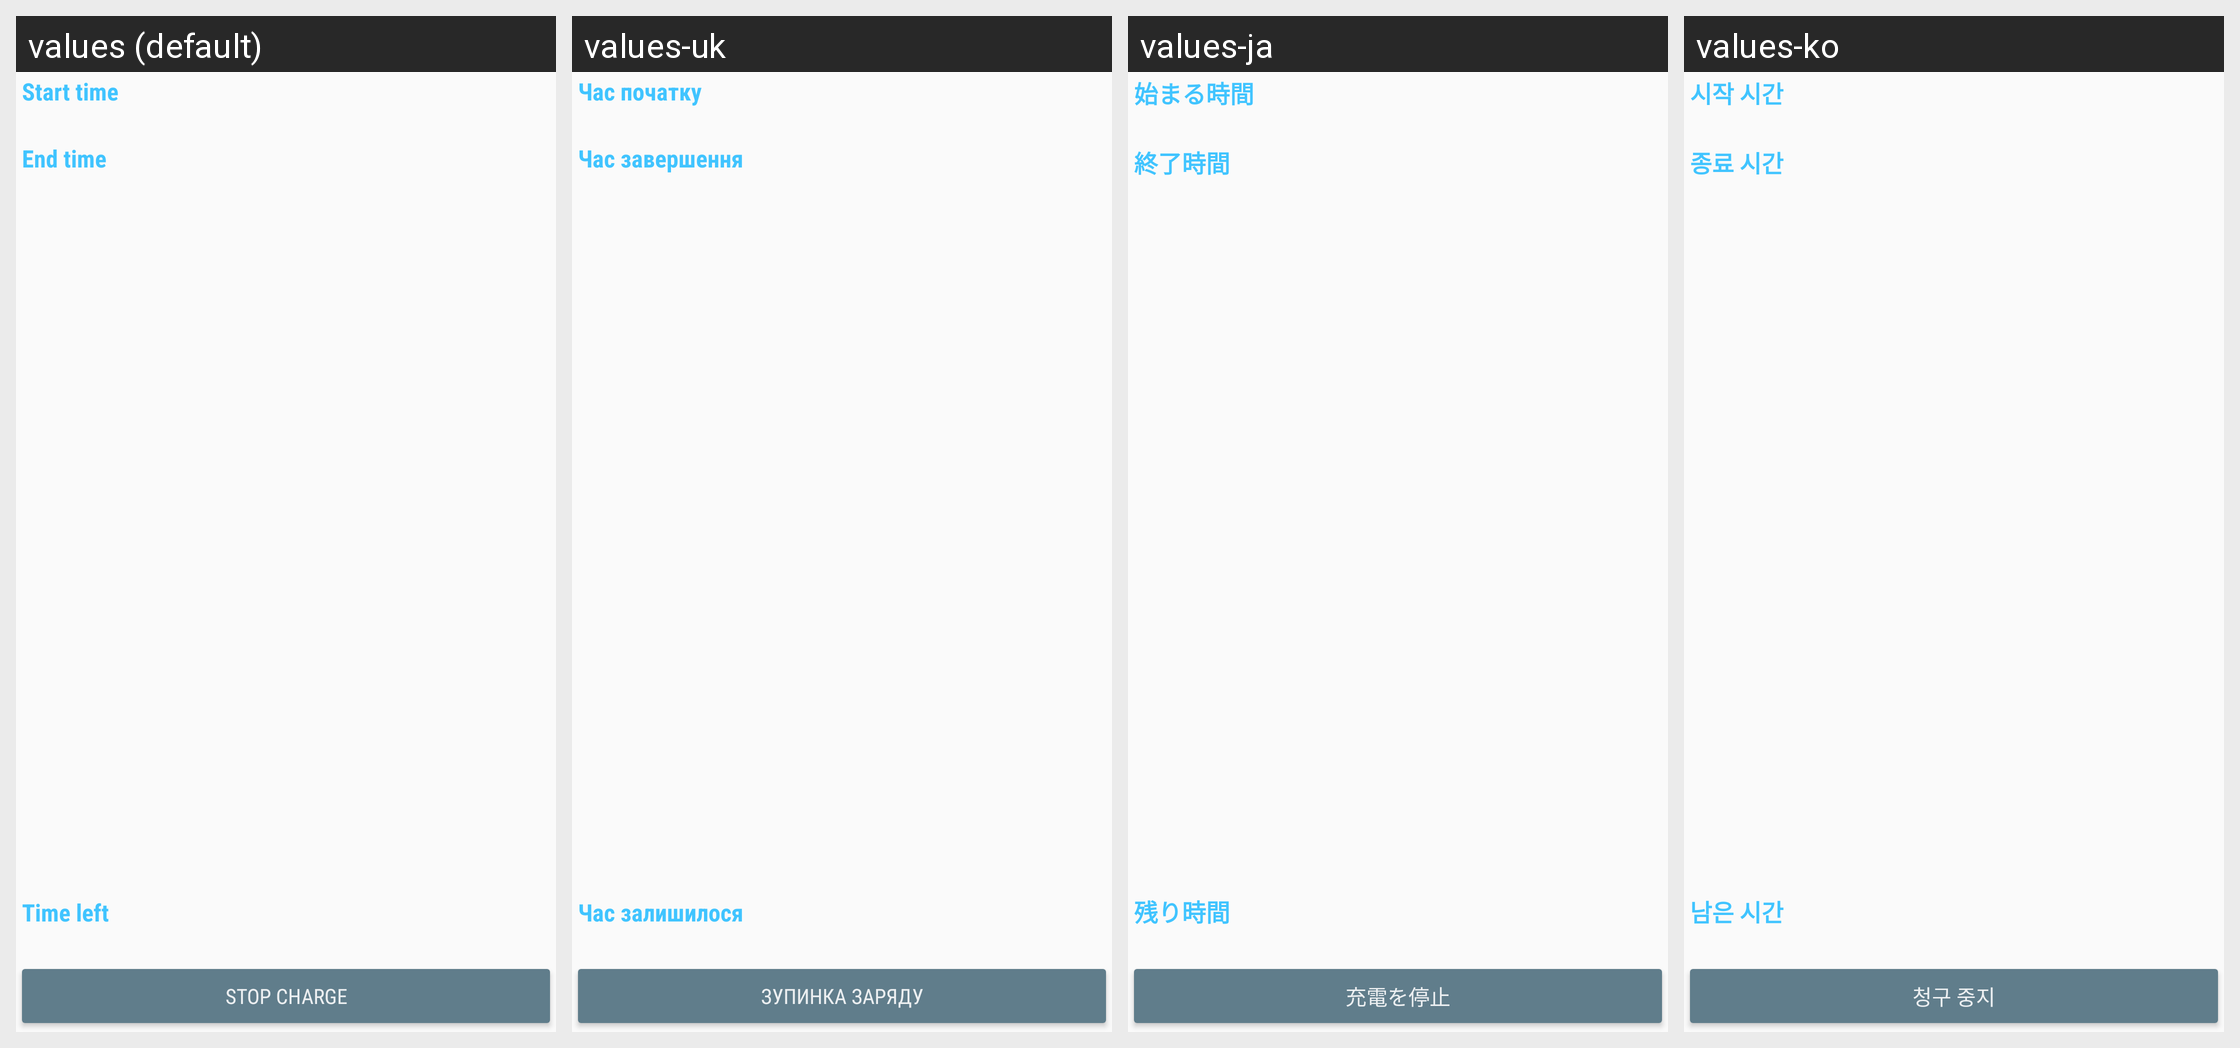

Here is an Android app screen in its default locale and in the app's own translations. Write out the translated-string differences for the strings that appear on this screen.
Android screen res/layout/frg_charging.xml rendered under 4 locales, left to right: values (default), values-uk, values-ja, values-ko. Device: Nexus 5 (rendered at 1080×1920; each locale shown at half size, 540×960, under a caption strip naming it); theme AppTheme.
Other locales in the repository, not shown: values-de, values-es, values-fr, values-it, values-zh.
Strings drawn on this screen, with the default value and each locale's value (text and hints the layout hard-codes, and strings that could not be matched under every locale, appear in the picture but are not listed):

start_time
  values: Start time
  values-uk: Час початку
  values-ja: 始まる時間
  values-ko: 시작 시간

end_time
  values: End time
  values-uk: Час завершення
  values-ja: 終了時間
  values-ko: 종료 시간

time_left
  values: Time left
  values-uk: Час залишилося
  values-ja: 残り時間
  values-ko: 남은 시간

stop_charge
  values: Stop charge
  values-uk: Зупинка заряду
  values-ja: 充電を停止
  values-ko: 청구 중지
